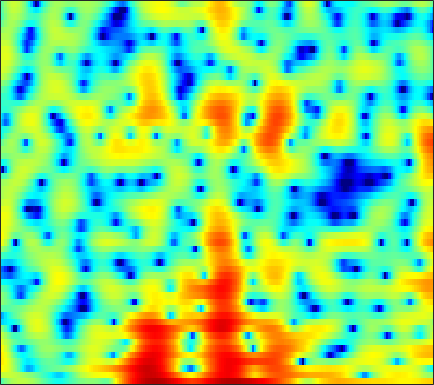

The file beside this chart, header and first rows:
-2.3907, -1.3819, -0.29629, 0.5178, 1.0105, 1.539, 1.9405, 2.1587, 2.3537, 2.4437, 2.4259, 2.3426, 2.1634, 1.8954, 1.6348, 1.2162, 0.72401, 0.30655, -0.30234, -0.95778, -1.6463, -2.1791, -2.8887, -3.573
2.751, 2.822, 2.877, 2.875, 2.833, 2.722, 2.548, 2.376, 2.1, 1.78, 1.425, 1.142, 0.7511, 0.3428, 0.02571, -0.413, -0.8723, -1.24, -1.776, -2.372, -3.044, -3.603, -4.424, -5.315
5.608, 5.237, 4.64, 3.915, 3.278, 2.284, 1.099, 0.06929, -1.519, -3.381, -5.492, -7.113, -8.793, -9.062, -8.333, -6.869, -5.448, -4.54, -3.56, -2.824, -2.272, -1.962, -1.656, -1.422
6.308, 5.763, 4.923, 3.961, 3.158, 1.98, 0.6866, -0.3537, -1.812, -3.3, -4.696, -5.549, -6.212, -6.173, -5.761, -4.932, -4.005, -3.343, -2.568, -1.948, -1.498, -1.282, -1.152, -1.192
6.284, 5.543, 4.409, 3.104, 2.019, 0.4431, -1.23, -2.48, -4.003, -5.098, -5.54, -5.434, -4.872, -4.064, -3.404, -2.539, -1.744, -1.214, -0.6224, -0.1669, 0.1343, 0.2485, 0.2456, 0.05387
5.518, 4.697, 3.433, 1.945, 0.6587, -1.336, -3.742, -5.884, -9.191, -11.94, -11.26, -9.23, -6.632, -4.572, -3.346, -2.032, -1.003, -0.3817, 0.2543, 0.6924, 0.9679, 1.081, 1.113, 1.014
4.172, 3.473, 2.49, 1.475, 0.7161, -0.2577, -1.118, -1.653, -2.168, -2.404, -2.361, -2.165, -1.743, -1.216, -0.803, -0.2839, 0.1593, 0.4347, 0.6937, 0.8124, 0.7931, 0.6931, 0.4451, 0.06953
3.152, 2.285, 1.067, -0.1737, -1.052, -2.037, -2.651, -2.787, -2.548, -1.95, -1.171, -0.5505, 0.2483, 0.9618, 1.429, 1.927, 2.261, 2.395, 2.42, 2.261, 1.908, 1.512, 0.801, -0.1268
0.7377, -0.3724, -2.064, -4.194, -6.343, -10.83, -21.87, -20.61, -9.92, -5.187, -2.199, -0.5497, 1.13, 2.363, 3.048, 3.703, 4.077, 4.177, 4.087, 3.75, 3.147, 2.513, 1.426, 0.06795
-6.989, -6.889, -6.194, -5.585, -5.301, -5.008, -4.567, -3.991, -2.842, -1.444, -0.02799, 0.9521, 2.084, 2.993, 3.508, 3.973, 4.21, 4.225, 4.024, 3.566, 2.823, 2.076, 0.8078, -0.8023
-9.631, -8.451, -6.432, -4.766, -3.784, -2.711, -1.815, -1.201, -0.4188, 0.3337, 1.059, 1.573, 2.194, 2.72, 3.042, 3.333, 3.461, 3.447, 3.258, 2.853, 2.236, 1.621, 0.5756, -0.7208
-1.616, -1.799, -1.869, -1.791, -1.678, -1.47, -1.233, -1.028, -0.7131, -0.3364, 0.08707, 0.4308, 0.8919, 1.338, 1.651, 2.01, 2.266, 2.38, 2.41, 2.287, 2.008, 1.688, 1.105, 0.3619
0.6018, 0.1665, -0.4177, -1.01, -1.458, -2.067, -2.632, -2.985, -3.274, -3.27, -2.926, -2.48, -1.71, -0.8773, -0.2723, 0.4888, 1.14, 1.543, 1.97, 2.26, 2.394, 2.387, 2.257, 1.952
0.75, 0.1634, -0.756, -1.86, -2.862, -4.518, -6.649, -8.674, -11.91, -13.93, -11.82, -9.316, -6.543, -4.368, -3.073, -1.664, -0.4885, 0.2714, 1.155, 1.905, 2.502, 2.853, 3.188, 3.343
-1.06, -1.544, -2.309, -3.281, -4.158, -5.541, -7.273, -8.761, -10.78, -11.79, -10.97, -9.661, -7.946, -6.637, -5.804, -4.846, -3.857, -2.99, -1.674, -0.2845, 1.048, 1.941, 2.926, 3.659
-4.847, -5.009, -5.33, -5.703, -5.979, -6.318, -6.578, -6.727, -6.8, -6.799, -6.766, -6.803, -7.032, -7.786, -8.927, -11.56, -15.5, -14.67, -8.878, -4.433, -1.284, 0.5056, 2.304, 3.585
-10.32, -10.57, -11.4, -12.37, -12.69, -12.04, -10.46, -9.217, -7.761, -6.642, -5.869, -5.542, -5.406, -5.57, -5.955, -6.578, -6.839, -6.271, -4.506, -2.301, -0.2133, 1.104, 2.551, 3.656
-11.49, -12.31, -14.44, -18.06, -20.88, -18.19, -13.42, -10.79, -8.223, -6.367, -4.997, -4.185, -3.384, -2.74, -2.323, -1.791, -1.213, -0.725, 0.03391, 0.8673, 1.721, 2.313, 2.987, 3.532
-6.888, -7.226, -7.724, -8.086, -8.142, -7.832, -7.083, -6.36, -5.305, -4.253, -3.267, -2.599, -1.767, -1.061, -0.5762, 0.01323, 0.5614, 0.9442, 1.424, 1.871, 2.259, 2.518, 2.804, 2.974
-2.341, -2.724, -3.223, -3.671, -3.93, -4.109, -4.051, -3.865, -3.404, -2.765, -2.042, -1.491, -0.7647, -0.1108, 0.3126, 0.7868, 1.158, 1.39, 1.627, 1.804, 1.92, 1.992, 2.065, 2.071
1.547, 0.8445, -0.2446, -1.51, -2.543, -3.884, -4.855, -5.004, -4.37, -3.159, -1.835, -0.9261, 0.03716, 0.7773, 1.167, 1.487, 1.589, 1.538, 1.356, 1.089, 0.852, 0.7192, 0.6456, 0.7357
4.986, 4.1, 2.562, 0.4445, -1.728, -6.002, -14.53, -21.2, -8.837, -4.036, -1.333, 0.03682, 1.255, 1.929, 2.158, 2.12, 1.709, 1.127, -0.02061, -1.591, -3.381, -4.525, -4.766, -3.434
5.438, 4.878, 3.889, 2.67, 1.647, 0.2826, -0.8069, -1.202, -1.123, -0.611, 0.005094, 0.3655, 0.7084, 0.7927, 0.6737, 0.2458, -0.505, -1.332, -2.911, -5.257, -8.726, -11.92, -12.67, -8.244
4.681, 4.477, 4.04, 3.45, 2.952, 2.24, 1.552, 1.079, 0.5184, 0.03136, -0.3963, -0.7134, -1.18, -1.633, -1.994, -2.498, -3.052, -3.472, -4.03, -4.544, -4.923, -4.989, -4.7, -4.009
4.597, 4.565, 4.35, 3.94, 3.513, 2.806, 1.968, 1.249, 0.2043, -0.9033, -2.063, -2.894, -4.001, -4.975, -5.59, -6.195, -6.553, -6.575, -6.298, -5.687, -4.889, -4.227, -3.259, -2.364
4.639, 4.7, 4.56, 4.169, 3.693, 2.819, 1.643, 0.559, -1.165, -3.218, -5.55, -7.327, -9.525, -11.32, -12.42, -13.84, -15.1, -15.23, -13.25, -10.14, -7.209, -5.382, -3.341, -1.721
3.891, 4.117, 4.142, 3.841, 3.395, 2.473, 1.133, -0.1764, -2.442, -5.487, -9.768, -14.4, -25.86, -24.8, -20, -18.51, -19.33, -19.74, -16.25, -11.46, -7.735, -5.451, -3.053, -1.175
2.394, 2.871, 3.19, 3.149, 2.893, 2.242, 1.242, 0.2378, -1.432, -3.479, -5.804, -7.598, -9.545, -10.62, -10.79, -10.5, -9.929, -9.263, -8.068, -6.571, -4.89, -3.653, -2.09, -0.6635
1.415, 1.966, 2.426, 2.598, 2.547, 2.254, 1.715, 1.158, 0.2539, -0.7995, -1.925, -2.8, -3.829, -4.715, -5.248, -5.728, -5.977, -5.976, -5.679, -5.084, -4.197, -3.394, -2.265, -1.102
1.448, 1.829, 2.213, 2.45, 2.531, 2.508, 2.321, 2.085, 1.624, 1.016, 0.2723, -0.3836, -1.352, -2.424, -3.313, -4.603, -5.955, -6.926, -7.858, -7.841, -6.805, -5.615, -3.93, -2.39
0.9872, 1.191, 1.526, 1.901, 2.177, 2.487, 2.687, 2.736, 2.645, 2.361, 1.866, 1.37, 0.4557, -0.7468, -1.89, -3.887, -6.678, -9.753, -17.31, -24.64, -12.16, -8.389, -5.156, -3.057
-2.489, -2.496, -1.839, -0.7138, 0.1923, 1.28, 2.134, 2.59, 2.975, 3.101, 2.975, 2.729, 2.185, 1.39, 0.6396, -0.5812, -1.978, -3.045, -4.209, -4.622, -4.22, -3.568, -2.648, -1.87
-15.34, -21.95, -10.31, -5.12, -2.705, -0.4803, 1.033, 1.837, 2.585, 3.032, 3.223, 3.218, 3.071, 2.766, 2.45, 1.958, 1.404, 0.9966, 0.4997, 0.09855, -0.2399, -0.4628, -0.8158, -1.263
-4.809, -5, -4.21, -2.739, -1.616, -0.3094, 0.7091, 1.306, 1.876, 2.237, 2.467, 2.547, 2.602, 2.587, 2.533, 2.424, 2.248, 2.07, 1.772, 1.368, 0.8702, 0.3778, -0.4425, -1.541
-0.4564, -0.4974, -0.3372, -0.03739, 0.2359, 0.5812, 0.8173, 0.9088, 0.9067, 0.8172, 0.7178, 0.7244, 0.8201, 1.066, 1.318, 1.636, 1.898, 2.001, 1.987, 1.774, 1.358, 0.8907, 0.07834, -1.024
0.5856, 0.7363, 0.9915, 1.202, 1.292, 1.243, 0.9528, 0.5073, -0.3793, -1.597, -3.006, -3.75, -3.653, -2.324, -1.075, 0.4135, 1.518, 2.088, 2.509, 2.603, 2.355, 2.01, 1.293, 0.3802
-1.572, -0.5909, 0.4463, 1.186, 1.503, 1.595, 1.275, 0.7166, -0.6226, -2.949, -7.111, -12.56, -12.83, -5.518, -2.359, 0.3429, 1.993, 2.768, 3.333, 3.451, 3.204, 2.809, 2.032, 1.042
-5.24, -3.403, -1.725, -0.5541, 0.08822, 0.6884, 0.9736, 1.007, 0.7699, 0.2895, -0.1867, -0.4148, -0.1728, 0.5841, 1.309, 2.192, 2.837, 3.092, 3.124, 2.787, 2.162, 1.461, 0.352, -1.028
-4.693, -4.519, -3.99, -3.157, -2.353, -1.186, -0.08891, 0.5961, 1.355, 1.936, 2.396, 2.667, 3.003, 3.284, 3.43, 3.516, 3.389, 3.127, 2.508, 1.574, 0.2966, -0.8549, -2.67, -4.761
-6.996, -9.316, -11.97, -10.25, -7.401, -4.076, -1.55, -0.1138, 1.404, 2.556, 3.368, 3.846, 4.264, 4.486, 4.5, 4.324, 3.858, 3.296, 2.233, 0.7619, -1.216, -2.997, -5.793, -8.803
-6.064, -7.932, -9.82, -8.766, -6.649, -3.858, -1.613, -0.2701, 1.195, 2.317, 3.17, 3.684, 4.162, 4.428, 4.478, 4.31, 3.845, 3.267, 2.147, 0.56, -1.709, -3.978, -8.215, -15.45
-3.333, -3.532, -3.566, -3.313, -2.93, -2.247, -1.48, -0.8779, -0.1216, 0.5858, 1.305, 1.761, 2.341, 2.784, 3.015, 3.137, 3.036, 2.789, 2.195, 1.28, 0.04737, -1.058, -2.716, -4.2
-3.4, -3.16, -3.046, -3.094, -3.197, -3.406, -3.647, -3.771, -3.788, -3.45, -2.808, -2.149, -1.197, -0.2637, 0.3581, 1.056, 1.557, 1.797, 1.937, 1.867, 1.669, 1.445, 1.127, 0.8565
-3.244, -3.089, -3.289, -3.889, -4.62, -5.999, -7.897, -9.698, -12.06, -12.64, -10.62, -8.563, -6.151, -4.142, -2.873, -1.44, -0.2734, 0.4446, 1.225, 1.822, 2.243, 2.467, 2.69, 2.841
-1.562, -1.804, -2.431, -3.475, -4.572, -6.542, -9.281, -11.95, -16.42, -18.16, -14.92, -12.45, -9.664, -7.327, -5.74, -3.821, -2.115, -0.9919, 0.2868, 1.335, 2.147, 2.631, 3.111, 3.444
0.7552, 0.3279, -0.4404, -1.484, -2.457, -4.017, -5.816, -7.288, -9.199, -10.91, -12.4, -13.07, -13.04, -11.17, -9.083, -6.24, -3.774, -2.209, -0.5007, 0.8298, 1.861, 2.45, 3.02, 3.381
2.697, 2.329, 1.671, 0.8192, 0.03189, -1.212, -2.678, -3.942, -5.901, -8.368, -11.73, -15.37, -21.62, -15.36, -10.86, -6.823, -3.959, -2.309, -0.5882, 0.7004, 1.624, 2.116, 2.552, 2.752
3.566, 3.393, 2.997, 2.406, 1.839, 0.9263, -0.1706, -1.081, -2.416, -3.804, -5.058, -5.774, -6.14, -5.663, -4.867, -3.51, -2.12, -1.174, -0.1034, 0.7022, 1.219, 1.418, 1.435, 1.195
3.628, 3.728, 3.641, 3.305, 2.914, 2.222, 1.369, 0.6562, -0.3267, -1.277, -2.047, -2.473, -2.713, -2.593, -2.304, -1.675, -0.9477, -0.4057, 0.223, 0.6472, 0.8036, 0.6963, 0.1879, -0.7912
3.667, 3.978, 4.084, 3.866, 3.502, 2.781, 1.816, 0.9496, -0.3218, -1.658, -2.896, -3.64, -4.083, -3.894, -3.379, -2.43, -1.414, -0.6901, 0.1066, 0.6517, 0.8726, 0.7856, 0.2464, -0.8674
3.515, 3.81, 3.879, 3.603, 3.157, 2.249, 0.9606, -0.2762, -2.374, -5.051, -8.606, -11.8, -14.55, -11.8, -9.034, -6.117, -3.842, -2.48, -1.029, 0.0523, 0.7584, 1.053, 1.15, 0.8992
2.757, 2.933, 2.91, 2.568, 2.099, 1.139, -0.2258, -1.555, -3.778, -6.596, -10.04, -12.74, -14.87, -13.61, -11.67, -8.977, -6.481, -4.797, -2.844, -1.273, -0.0416, 0.658, 1.325, 1.727
1.891, 2.078, 2.137, 1.92, 1.564, 0.7979, -0.3315, -1.426, -3.222, -5.395, -7.898, -9.885, -12.71, -15.01, -15.01, -12.38, -8.923, -6.623, -4.062, -2.031, -0.4532, 0.4737, 1.406, 2.06
0.6857, 1.133, 1.535, 1.681, 1.581, 1.187, 0.4627, -0.2951, -1.63, -3.361, -5.526, -7.492, -10.9, -14.84, -15.61, -12, -8.121, -5.83, -3.392, -1.477, -0.00242, 0.8655, 1.762, 2.368
-1.504, -0.4485, 0.6006, 1.277, 1.548, 1.606, 1.352, 0.9567, 0.2031, -0.801, -1.964, -2.882, -4.01, -4.747, -4.898, -4.54, -3.687, -2.85, -1.667, -0.5332, 0.4847, 1.136, 1.816, 2.25
-3.148, -1.581, -0.01287, 1.05, 1.591, 1.977, 2.031, 1.875, 1.451, 0.8305, 0.0441, -0.6167, -1.446, -2.175, -2.588, -2.837, -2.71, -2.376, -1.688, -0.8371, 0.03831, 0.647, 1.29, 1.701
-2.241, -1.01, 0.3848, 1.453, 2.029, 2.511, 2.663, 2.582, 2.199, 1.543, 0.6139, -0.2508, -1.605, -3.17, -4.41, -5.856, -6.458, -6.095, -4.759, -3.11, -1.577, -0.6152, 0.4111, 1.104
-1.767, -0.5694, 0.7863, 1.847, 2.423, 2.912, 3.08, 2.99, 2.573, 1.791, 0.6495, -0.4635, -2.431, -5.117, -7.913, -13.89, -42.58, -17.22, -9.781, -5.946, -3.391, -1.98, -0.5522, 0.4573
